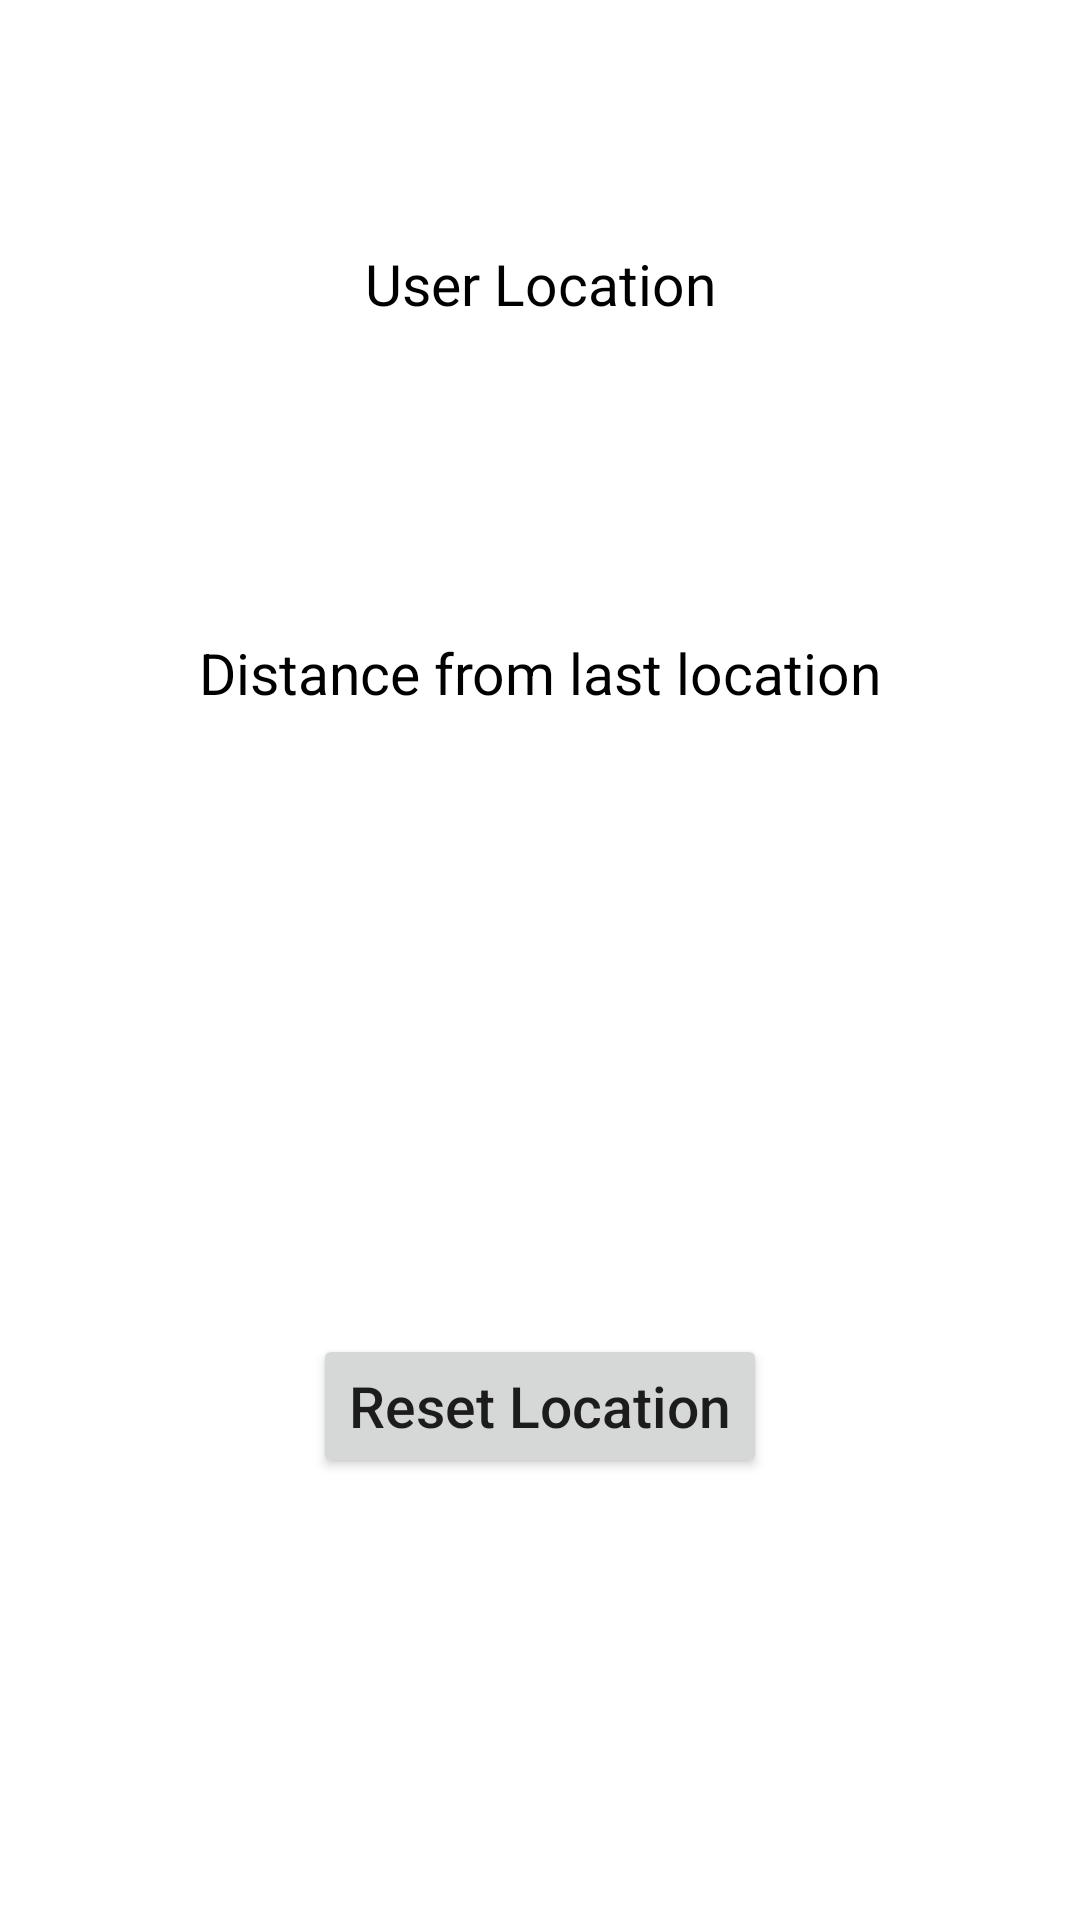

The Android layout XML behind this screen, and the referenced resources:
<!-- AndroidManifest.xml: application theme Theme.NUMAD22Fa_ShashankAgrawal -->
<!-- res/layout/activity_location.xml -->
<?xml version="1.0" encoding="utf-8"?>
<androidx.constraintlayout.widget.ConstraintLayout xmlns:android="http://schemas.android.com/apk/res/android"
    xmlns:app="http://schemas.android.com/apk/res-auto"
    xmlns:tools="http://schemas.android.com/tools"
    android:layout_width="match_parent"
    android:layout_height="match_parent"
    tools:context=".LocationActivity">

    <TextView
        android:id="@+id/locationText"
        android:layout_width="wrap_content"
        android:layout_height="wrap_content"
        android:text="User Location"
        android:textColor="@android:color/black"
        android:textSize="19sp"
        android:lines="2"
        app:layout_constraintBottom_toTopOf="@+id/distanceText"
        app:layout_constraintEnd_toEndOf="parent"
        app:layout_constraintStart_toStartOf="parent"
        app:layout_constraintTop_toTopOf="parent" />

    <TextView
        android:id="@+id/distanceText"
        android:layout_width="wrap_content"
        android:layout_height="wrap_content"
        android:lines="3"
        android:text="Distance from last location"
        android:textColor="@android:color/black"
        android:textSize="19sp"
        app:layout_constraintBottom_toBottomOf="@+id/resetLocationButton"
        app:layout_constraintEnd_toEndOf="parent"
        app:layout_constraintStart_toStartOf="parent"
        app:layout_constraintTop_toTopOf="parent" />

    <Button
        android:id="@+id/resetLocationButton"
        android:layout_width="wrap_content"
        android:layout_height="wrap_content"
        android:layout_marginTop="16dp"
        android:onClick="resetDistance"
        android:text="Reset Location"
        android:textAllCaps="false"
        android:textSize="19sp"
        app:layout_constraintBottom_toBottomOf="parent"
        app:layout_constraintEnd_toEndOf="parent"
        app:layout_constraintStart_toStartOf="parent"
        app:layout_constraintTop_toBottomOf="@+id/distanceText" />


</androidx.constraintlayout.widget.ConstraintLayout>
<!-- resources referenced by this layout -->
<resources>
  <style name="Theme.NUMAD22Fa_ShashankAgrawal" parent="Theme.MaterialComponents.DayNight.DarkActionBar">
          
          <item name="colorPrimary">@color/purple_500</item>
          <item name="colorPrimaryVariant">@color/purple_700</item>
          <item name="colorOnPrimary">@color/white</item>
          
          <item name="colorSecondary">@color/teal_200</item>
          <item name="colorSecondaryVariant">@color/teal_700</item>
          <item name="colorOnSecondary">@color/black</item>
          
          <item name="android:statusBarColor" tools:targetApi="l">?attr/colorPrimaryVariant</item>
          
      </style>
  <!-- not gathered from this repository: default colours our renderer supplied (Android Studio template values) -->
  <color name="purple_500">#FF6200EE</color>
  <color name="purple_700">#FF3700B3</color>
  <color name="teal_200">#FF03DAC5</color>
  <color name="teal_700">#FF018786</color>
  <color name="black">#FF000000</color>
  <color name="white">#FFFFFFFF</color>
</resources>
